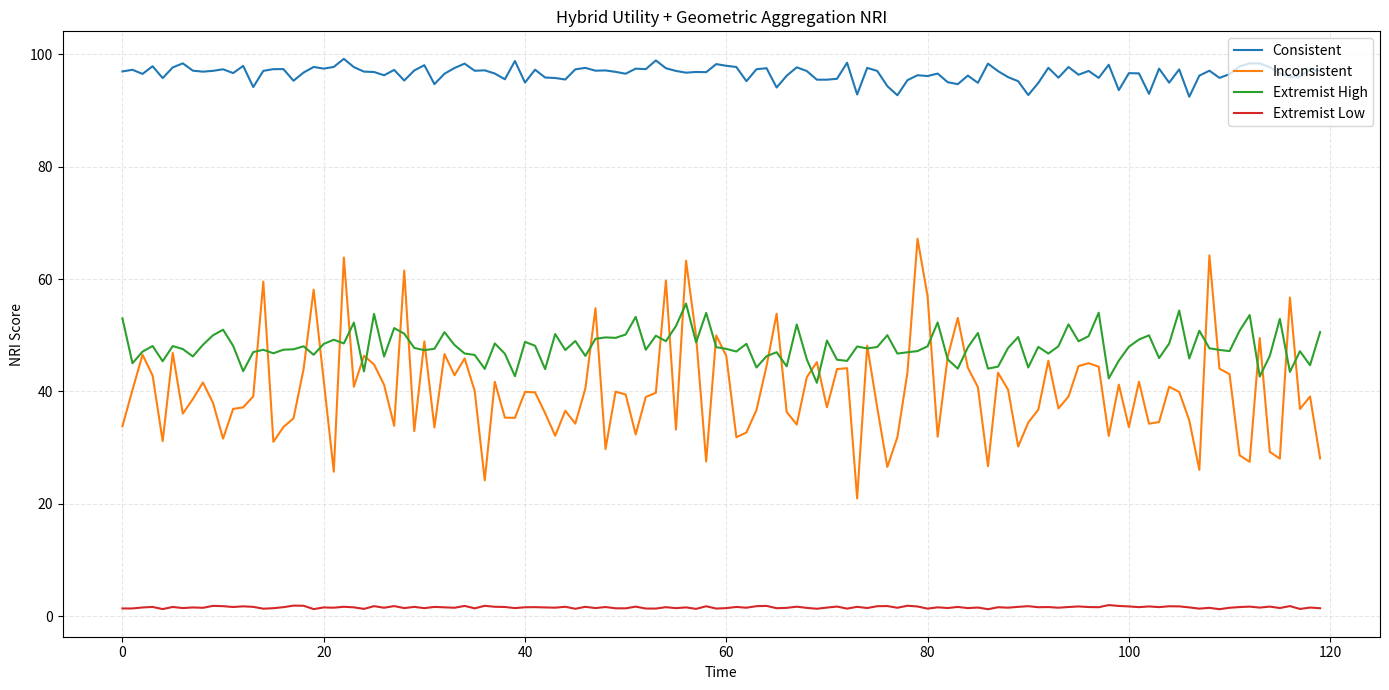
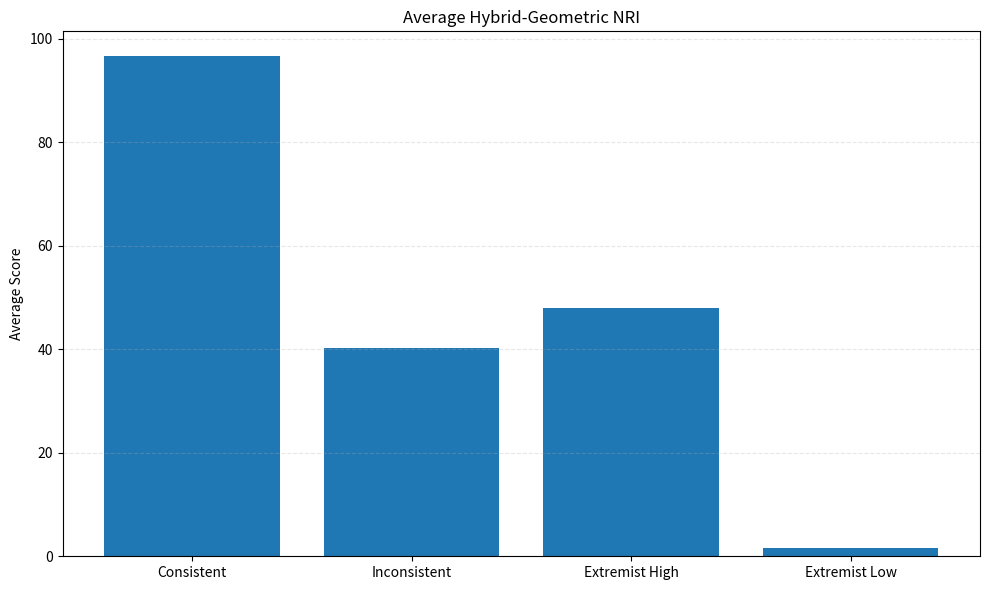

The script that saved these images, in order:
# ==========================================
# HYBRID UTILITY MODEL
# ==========================================
#
# u_i(x) =
# α_i * Bell(x)
# +
# (1 - α_i) * Chi2(x)
#
# Then aggregate using:
# geometric mean
#
# ==========================================

import numpy as np
import matplotlib.pyplot as plt

np.random.seed(42)

# ==========================================
# CONFIG
# ==========================================
dims = 15
timesteps = 120

mu = np.ones(dims) * 70
sigma = np.ones(dims) * 15

epsilon = 1e-6

# ==========================================
# ALPHA VECTOR
# ==========================================
#
# α_i near 1
# -> equilibrium-sensitive
#
# α_i near 0
# -> maximize-sensitive
#

alpha = np.array([

    # P01 Electoral Strength
    0.3,

    # P02 Legislative Performance
    0.4,

    # P03 Constituency Development
    0.5,

    # P04 Public Accessibility
    0.8,

    # P05 Communication
    0.8,

    # P06 Party Standing
    0.5,

    # P07 Media Coverage
    0.9,

    # P08 Digital Influence
    0.95,

    # P09 Financial Muscle
    0.3,

    # P10 Alliance Intel
    0.5,

    # P11 Caste Equation
    0.7,

    # P12 Anti-Incumbency
    1.0,

    # P13 Grassroots Network
    0.2,

    # P14 Ideology Consistency
    0.9,

    # P15 Scandal Index
    1.0

])

# ==========================================
# STORAGE
# ==========================================
consistent_signals = []
inconsistent_signals = []
extremist_high_signals = []
extremist_low_signals = []

# ==========================================
# CONSISTENT PARTY
# ==========================================
for t in range(timesteps):

    shared_trend = np.sin(t / 18) * 1.5

    s = (
        mu
        + shared_trend
        + np.random.normal(0, 4, dims)
    )

    s = np.clip(s, 0, 100)

    consistent_signals.append(s)

consistent_signals = np.array(consistent_signals)

# ==========================================
# INCONSISTENT PARTY
# ==========================================
for t in range(timesteps):

    s = []

    for i in range(dims):

        if np.random.rand() > 0.5:
            val = np.random.normal(85, 10)
        else:
            val = np.random.normal(45, 10)

        s.append(val)

    s = np.array(s)

    s = np.clip(s, 0, 100)

    inconsistent_signals.append(s)

inconsistent_signals = np.array(inconsistent_signals)

# ==========================================
# EXTREMIST HIGH PARTY
# ==========================================
for t in range(timesteps):

    s = np.random.normal(95, 4, dims)

    s = np.clip(s, 0, 100)

    extremist_high_signals.append(s)

extremist_high_signals = np.array(extremist_high_signals)

# ==========================================
# EXTREMIST LOW PARTY
# ==========================================
for t in range(timesteps):

    s = np.random.normal(15, 4, dims)

    s = np.clip(s, 0, 100)

    extremist_low_signals.append(s)

extremist_low_signals = np.array(extremist_low_signals)

# ==========================================
# PARTY DATA
# ==========================================
party_data = {
    "Consistent": consistent_signals,
    "Inconsistent": inconsistent_signals,
    "Extremist High": extremist_high_signals,
    "Extremist Low": extremist_low_signals
}

# ==========================================
# BELL UTILITY
# ==========================================
def bell_utility(x, mu, sigma):

    return np.exp(
        -((x - mu) ** 2) /
        (2 * sigma ** 2)
    )

# ==========================================
# CHI2 UTILITY
# ==========================================
#
# only penalize below-target
#
def chi2_utility(x, mu, sigma):

    penalties = np.maximum(0, mu - x)

    return 1 / (
        1 +
        (penalties ** 2) /
        (sigma ** 2)
    )

# ==========================================
# HYBRID UTILITY
# ==========================================
def hybrid_utility(x):

    bell = bell_utility(
        x,
        mu,
        sigma
    )

    chi2 = chi2_utility(
        x,
        mu,
        sigma
    )

    utility = (
        alpha * bell
        +
        (1 - alpha) * chi2
    )

    return utility

# ==========================================
# GEOMETRIC AGGREGATION
# ==========================================
def geometric_nri(x):

    utility = hybrid_utility(x)

    floored = np.maximum(
        utility,
        epsilon
    )

    nri = np.exp(
        np.mean(
            np.log(floored)
        )
    )

    return nri * 100

# ==========================================
# COMPUTE RESULTS
# ==========================================
results = {}

for party_name, signals in party_data.items():

    scores = []

    for t in range(timesteps):

        s = signals[t]

        score = geometric_nri(s)

        scores.append(score)

    results[party_name] = scores

# ==========================================
# PLOT TEMPORAL TRAJECTORIES
# ==========================================
plt.figure(figsize=(14, 7))

for party_name in results:

    plt.plot(
        results[party_name],
        label=party_name
    )

plt.title(
    "Hybrid Utility + Geometric Aggregation NRI"
)

plt.xlabel("Time")
plt.ylabel("NRI Score")

plt.legend()

plt.grid(
    linestyle='--',
    alpha=0.3
)

plt.tight_layout()
plt.show()

# ==========================================
# BAR GRAPH
# ==========================================
party_names = list(results.keys())

means = [
    np.mean(results[p])
    for p in party_names
]

plt.figure(figsize=(10, 6))

bars = plt.bar(
    party_names,
    means
)

plt.title(
    "Average Hybrid-Geometric NRI"
)

plt.ylabel("Average Score")

plt.grid(
    axis='y',
    linestyle='--',
    alpha=0.3
)

plt.tight_layout()
plt.show()

# ==========================================
# PRINT AVERAGES
# ==========================================
print("\n==============================")
print("HYBRID GEOMETRIC NRI")
print("==============================")

for party_name in results:

    print(
        f"{party_name}:",
        round(np.mean(results[party_name]), 2)
    )
